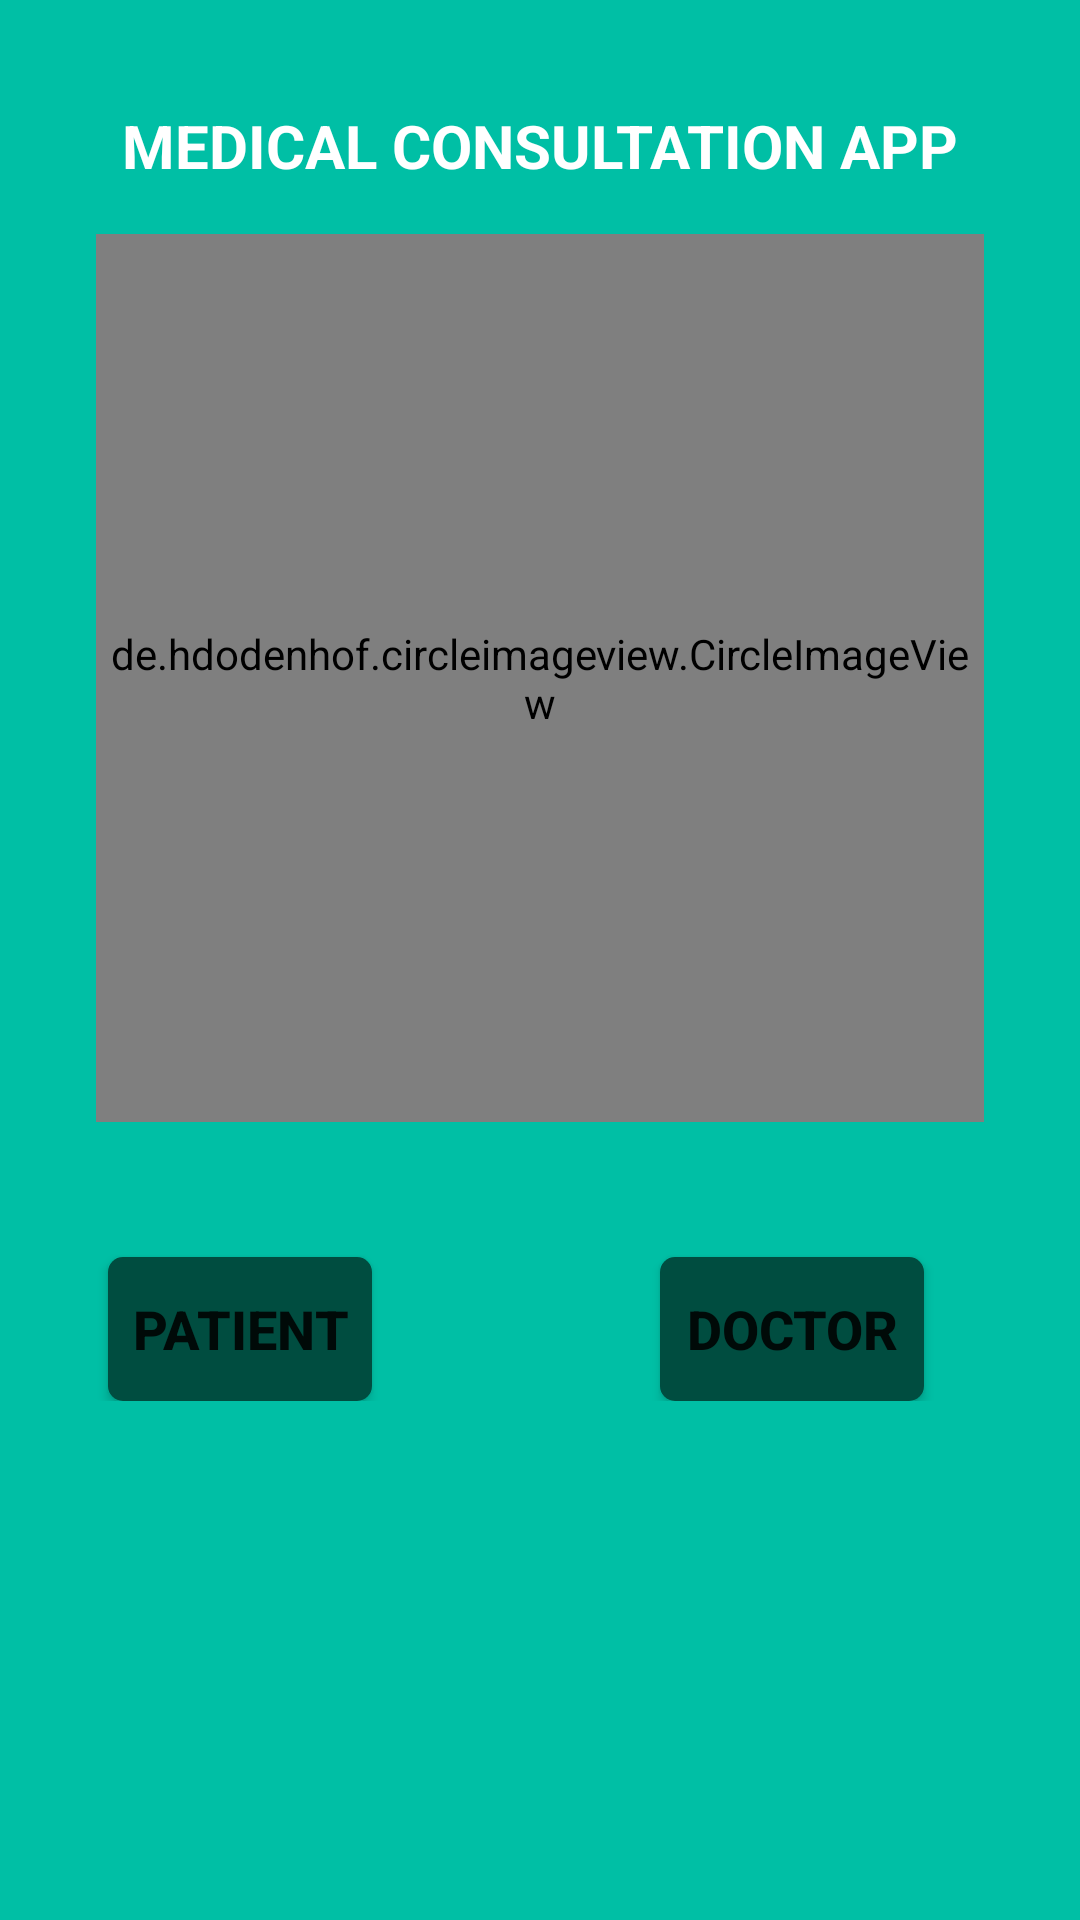

This screen was rendered from an Android layout file. Write that file and the resources it references.
<!-- AndroidManifest.xml: application theme Theme.MedicalConsultation -->
<!-- res/layout/activity_main.xml -->
<?xml version="1.0" encoding="utf-8"?>
<androidx.core.widget.NestedScrollView xmlns:android="http://schemas.android.com/apk/res/android"
    xmlns:app="http://schemas.android.com/apk/res-auto"
    xmlns:tools="http://schemas.android.com/tools"
    android:layout_width="match_parent"
    android:layout_height="match_parent"
    android:background="@color/background"
    >

    <androidx.constraintlayout.widget.ConstraintLayout
        android:layout_width="match_parent"
        android:layout_height="match_parent"
        tools:context=".MainActivity"
        android:paddingBottom="100dp"
        android:background="@color/background">

        <TextView
            android:id="@+id/textView"
            android:layout_width="wrap_content"
            android:layout_height="wrap_content"
            android:layout_marginTop="35dp"
            android:text="@string/heading"
            android:textColor="@color/white"
            android:textSize="20sp"
            android:textStyle="bold"
            app:layout_constraintEnd_toEndOf="parent"
            app:layout_constraintStart_toStartOf="parent"
            app:layout_constraintTop_toTopOf="parent" />


        <de.hdodenhof.circleimageview.CircleImageView
            android:id="@+id/imageview1"
            android:layout_width="296dp"
            android:layout_height="296dp"
            android:layout_alignParentTop="true"
            android:layout_marginStart="16dp"
            android:layout_marginLeft="16dp"
            android:layout_marginTop="16dp"
            android:layout_marginEnd="16dp"
            android:layout_marginRight="16dp"
            android:src="@drawable/piii"
            app:layout_constraintEnd_toEndOf="parent"
            app:layout_constraintStart_toStartOf="parent"
            app:layout_constraintTop_toBottomOf="@+id/textView"
            tools:ignore="MissingClass" />

        <Button
            android:id="@+id/buttonpatient"
            android:layout_width="wrap_content"
            android:layout_height="wrap_content"
            android:layout_marginStart="4dp"
            android:layout_marginLeft="4dp"
            android:layout_marginTop="45dp"
            android:background="@drawable/buttonbackground"
            android:text="@string/btnpatient"
            android:textSize="18sp"
            android:textStyle="bold"
            app:backgroundTint="@color/button_background"
            app:layout_constraintStart_toStartOf="@+id/imageview1"
            app:layout_constraintTop_toBottomOf="@+id/imageview1" />

        <Button
            android:id="@+id/buttondoctor"
            android:layout_width="wrap_content"
            android:layout_height="wrap_content"
            android:layout_marginTop="45dp"
            android:layout_marginEnd="20dp"
            android:layout_marginRight="20dp"
            android:background="@drawable/buttonbackground"
            android:text="@string/btndoctor"
            android:textSize="18sp"
            android:textStyle="bold"
            app:backgroundTint="@color/button_background"
            app:layout_constraintEnd_toEndOf="@+id/imageview1"
            app:layout_constraintTop_toBottomOf="@+id/imageview1" />


    </androidx.constraintlayout.widget.ConstraintLayout>

</androidx.core.widget.NestedScrollView>
<!-- resources referenced by this layout -->
<resources>
  <color name="background">#00BFA5</color>
  <color name="button_background">#004D40</color>
  <color name="white">#FFFFFFFF</color>
  <!-- drawable buttonbackground (drawable) -->
  <?xml version="1.0" encoding="utf-8"?>
  <selector xmlns:android="http://schemas.android.com/apk/res/android">
          <item>
              <shape android:shape="rectangle">
                  <solid android:color="@color/button_background" />
                  <corners android:radius="5dp" />
              </shape>
          </item>
  </selector>
  <!-- drawable piii: png bitmap (drawable-v24, 478112 bytes) -->
  <string name="btndoctor">DOCTOR</string>
  <string name="btnpatient">PATIENT</string>
  <string name="heading">MEDICAL CONSULTATION APP</string>
  <style name="Theme.MedicalConsultation" parent="Theme.MaterialComponents.DayNight.NoActionBar">
          
          <item name="colorPrimary">@color/purple_500</item>
          <item name="colorPrimaryVariant">@color/purple_700</item>
          <item name="colorOnPrimary">@color/white</item>
          
          <item name="colorSecondary">@color/teal_200</item>
          <item name="colorSecondaryVariant">@color/teal_700</item>
          <item name="colorOnSecondary">@color/black</item>
          
          <item name="android:statusBarColor" tools:targetApi="l">?attr/colorPrimaryVariant</item>
          
      </style>
  <color name="purple_500">#FF6200EE</color>
  <color name="purple_700">#FF3700B3</color>
  <color name="teal_200">#FF03DAC5</color>
  <color name="teal_700">#FF018786</color>
  <color name="black">#FF000000</color>
</resources>
